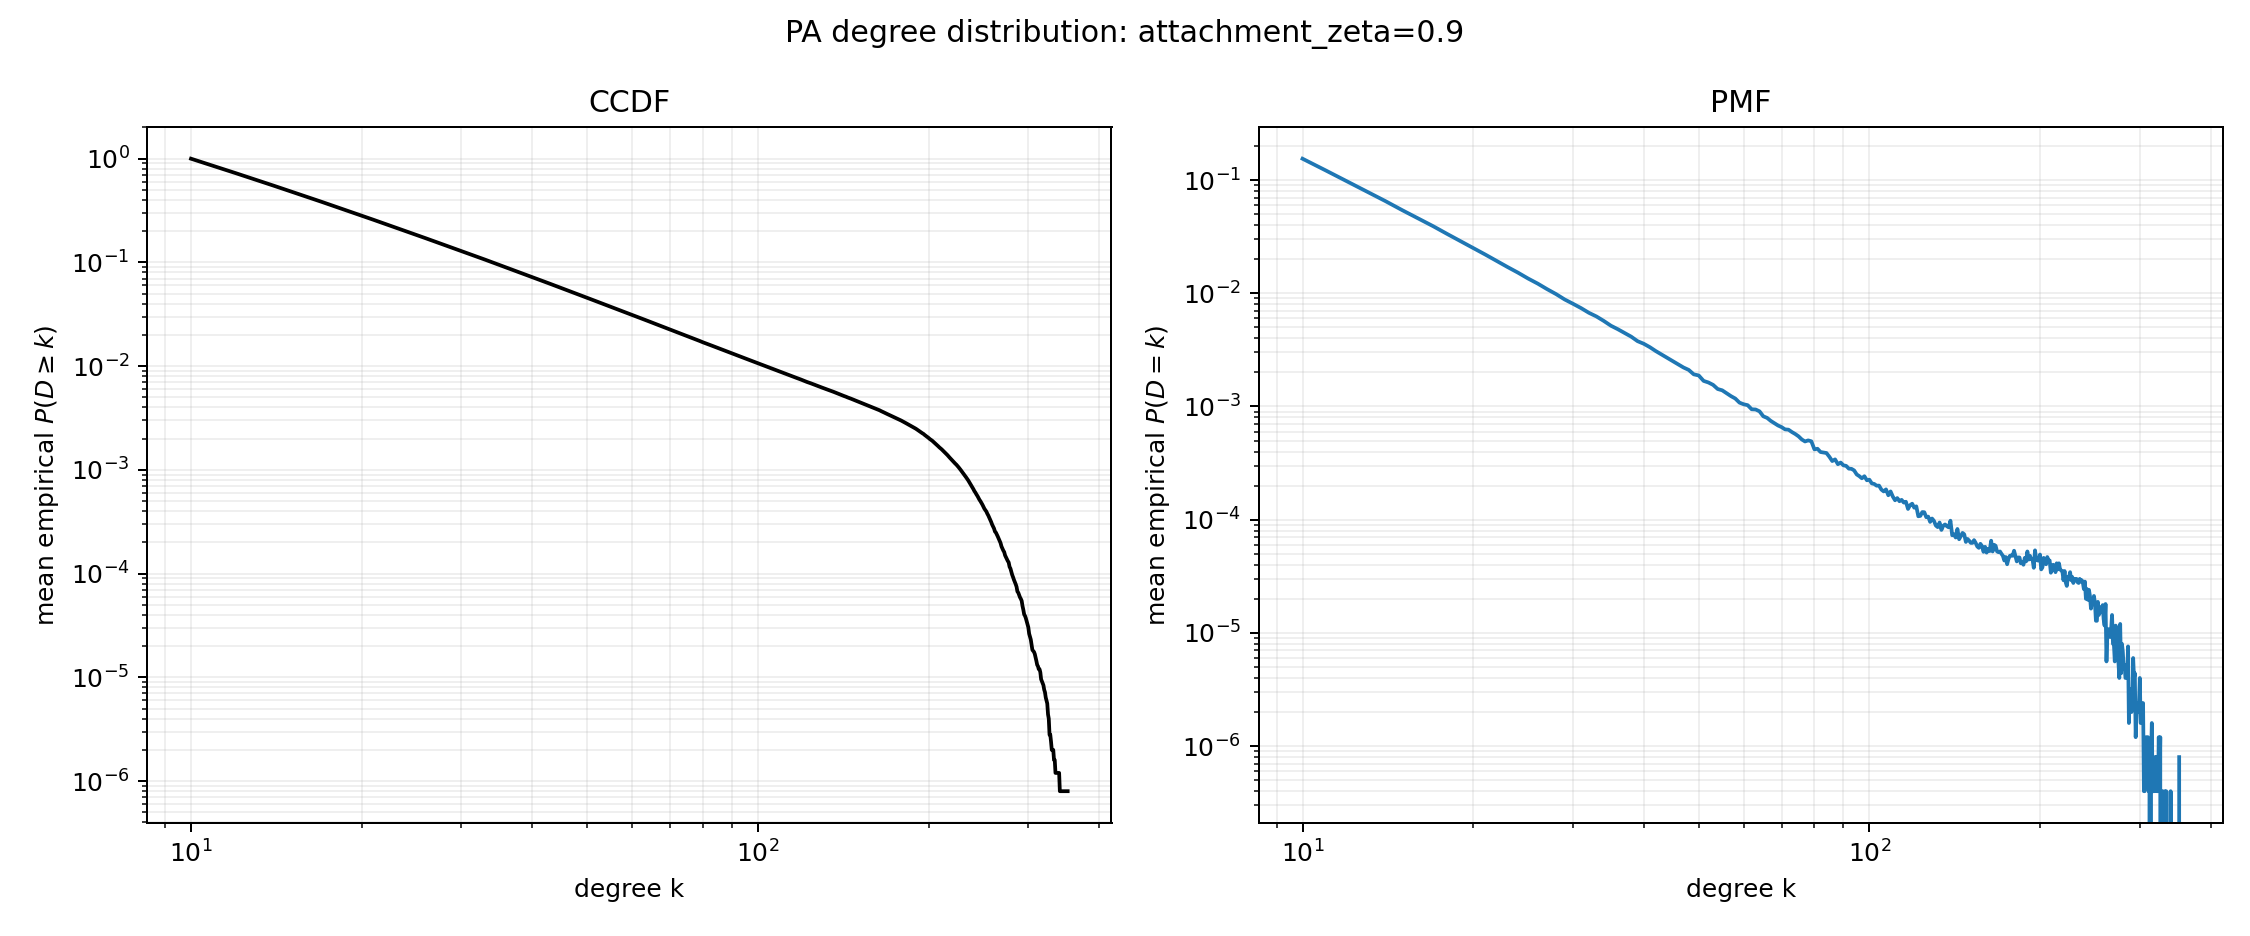

The table this chart was drawn from, first rows:
degree, mean_ccdf, standard_error
10, 1.0, 0.0
11, 0.8458, 0.0001537
12, 0.7246, 0.0001616
13, 0.6277, 0.0001683
14, 0.5488, 0.000166
15, 0.4837, 0.0001741
16, 0.4296, 0.0001718
17, 0.3838, 0.0001586
18, 0.3447, 0.0001575
19, 0.3113, 0.0001442
20, 0.2825, 0.000141
21, 0.2574, 0.0001271
22, 0.2354, 0.0001231
23, 0.2161, 0.0001188
24, 0.199, 0.000123
25, 0.1839, 0.0001182
26, 0.1704, 0.000116
27, 0.1582, 0.0001134
28, 0.1473, 0.0001094
29, 0.1375, 0.0001046
30, 0.1287, 9.926846657883771e-05
31, 0.1206, 9.84719338874131e-05
32, 0.1132, 9.495283757068794e-05
33, 0.1065, 8.97850133220153e-05
34, 0.1003, 8.605730299514152e-05
35, 0.09458, 8.491750281637548e-05
36, 0.08941, 8.46914172292837e-05
37, 0.0846, 8.496980767562594e-05
38, 0.08015, 8.187255162396515e-05
39, 0.07601, 8.018969693788583e-05
40, 0.07224, 7.799871742432487e-05
41, 0.06866, 7.632037945818457e-05
42, 0.06532, 7.387753718825502e-05
43, 0.06224, 7.127617460366589e-05
44, 0.05936, 6.836768447564332e-05
45, 0.05667, 6.825489419200886e-05
46, 0.05416, 6.871120709141936e-05
47, 0.0518, 6.865673670507492e-05
48, 0.04959, 6.706803532775841e-05
49, 0.04749, 6.583266818533791e-05
50, 0.04557, 6.170309931380967e-05
51, 0.04369, 5.9597611282173736e-05
52, 0.042, 6.007038223320446e-05
53, 0.04038, 5.946023072673156e-05
54, 0.03882, 5.730284908297363e-05
55, 0.0374, 5.46908967596688e-05
56, 0.03601, 5.5141925827521967e-05
57, 0.0347, 5.2492149236461315e-05
58, 0.03347, 5.149811756000843e-05
59, 0.03229, 5.186440159015246e-05
60, 0.03121, 5.06505968961064e-05
61, 0.03017, 4.916382983788649e-05
62, 0.02914, 4.817369707818117e-05
63, 0.0282, 4.677616850362757e-05
64, 0.02725, 4.585498095689402e-05
65, 0.02635, 4.6768490497415176e-05
66, 0.02553, 4.657650073633358e-05
67, 0.02474, 4.5182024197917936e-05
68, 0.02399, 4.508944572993181e-05
69, 0.02328, 4.40258623209837e-05
... 283 more rows
